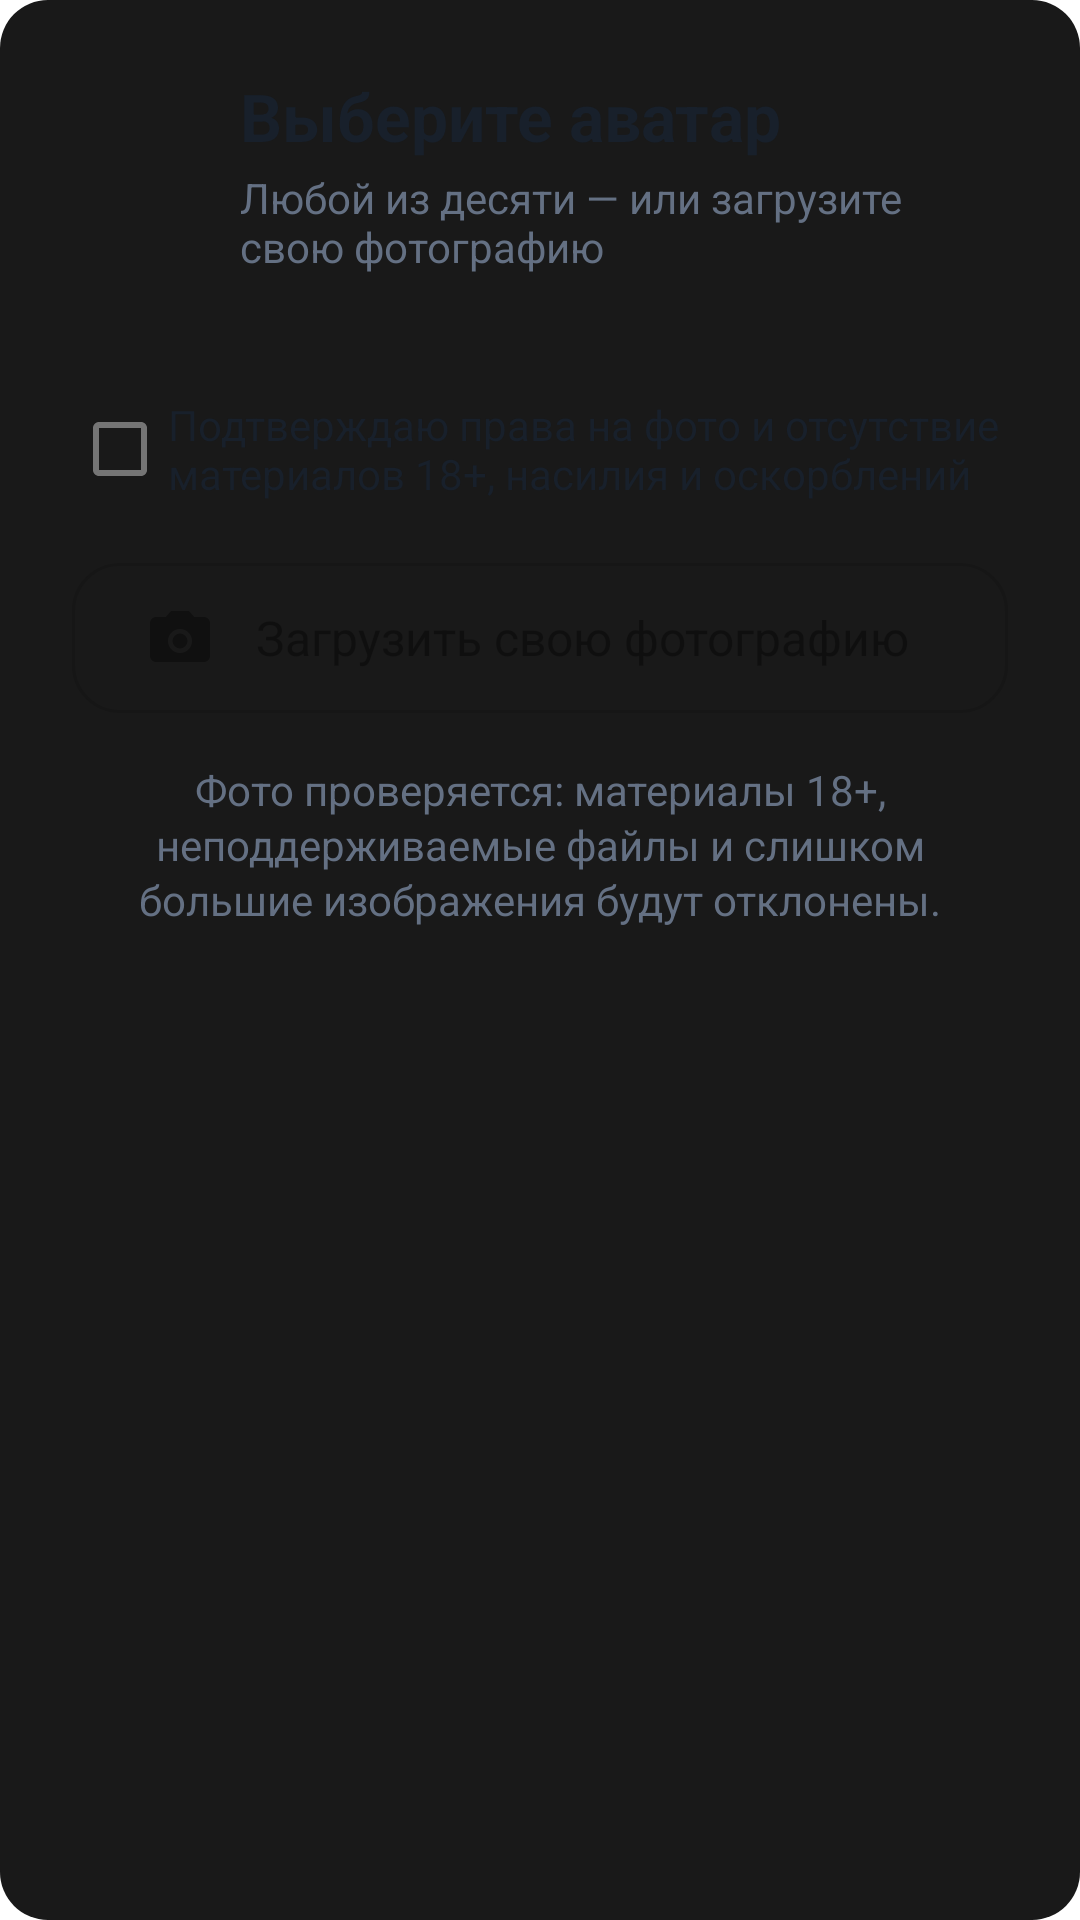

Produce the Android XML layout that renders to this screen, including the resource entries it uses.
<!-- AndroidManifest.xml: application theme Theme.Duelingo -->
<!-- res/layout/dialog_avatar_picker.xml -->
<?xml version="1.0" encoding="utf-8"?>
<LinearLayout xmlns:android="http://schemas.android.com/apk/res/android" xmlns:app="http://schemas.android.com/apk/res-auto"
    android:layout_width="match_parent" android:layout_height="wrap_content" android:background="@drawable/bg_dialog" android:orientation="vertical" android:padding="24dp">
    <LinearLayout android:layout_width="match_parent" android:layout_height="wrap_content" android:gravity="center_vertical" android:orientation="horizontal">
        <com.google.android.material.button.MaterialButton android:id="@+id/closeButton" style="@style/Widget.Material3.Button.IconButton" android:layout_width="48dp" android:layout_height="48dp" android:contentDescription="@string/back" app:icon="@drawable/ic_arrow_back" app:iconTint="?attr/textColor" />
        <LinearLayout android:layout_width="0dp" android:layout_height="wrap_content" android:layout_marginStart="8dp" android:layout_weight="1" android:orientation="vertical">
            <TextView android:layout_width="match_parent" android:layout_height="wrap_content" android:text="@string/choose_avatar" android:textColor="?attr/textColor" android:textSize="22sp" android:textStyle="bold" />
            <TextView android:layout_width="match_parent" android:layout_height="wrap_content" android:layout_marginTop="3dp" android:text="@string/choose_avatar_subtitle" android:textColor="?attr/secondaryTextColor" android:textSize="14sp" />
        </LinearLayout>
    </LinearLayout>
    <GridLayout android:id="@+id/avatarGrid" android:layout_width="match_parent" android:layout_height="wrap_content" android:layout_marginTop="18dp" android:alignmentMode="alignMargins" android:columnCount="5" android:rowCount="2" android:useDefaultMargins="true" />
    <com.google.android.material.checkbox.MaterialCheckBox android:id="@+id/contentPolicyCheck" android:layout_width="match_parent" android:layout_height="wrap_content" android:layout_marginTop="16dp" android:text="@string/avatar_content_confirmation" android:textColor="?attr/textColor" android:textSize="14sp" />
    <com.google.android.material.button.MaterialButton android:id="@+id/uploadButton" style="@style/Widget.Material3.Button.OutlinedButton" android:layout_width="match_parent" android:layout_height="58dp" android:layout_marginTop="10dp" android:enabled="false" android:maxLines="1" android:text="@string/upload_own_photo" android:textAllCaps="false" app:autoSizeMaxTextSize="16sp" app:autoSizeMinTextSize="12sp" app:autoSizeStepGranularity="1sp" app:autoSizeTextType="uniform" app:cornerRadius="16dp" app:icon="@drawable/ic_camera" />
    <TextView android:layout_width="match_parent" android:layout_height="wrap_content" android:layout_marginTop="12dp" android:gravity="center" android:lineSpacingExtra="2dp" android:text="@string/avatar_safety_notice" android:textColor="?attr/secondaryTextColor" android:textSize="14sp" />
</LinearLayout>
<!-- resources referenced by this layout -->
<resources>
  <!-- drawable bg_dialog (drawable) -->
  <shape xmlns:android="http://schemas.android.com/apk/res/android"
      android:shape="rectangle">
      <corners android:radius="16dp"/>
      <solid android:color="#E6000000"/>
  </shape>
  <!-- drawable ic_camera (drawable) -->
  <?xml version="1.0" encoding="utf-8"?>
  <vector xmlns:android="http://schemas.android.com/apk/res/android"
      android:width="24dp" android:height="24dp" android:viewportWidth="24" android:viewportHeight="24">
      <path android:fillColor="@android:color/white" android:pathData="M9,3L7.2,5H4C2.9,5 2,5.9 2,7v11c0,1.1 0.9,2 2,2h16c1.1,0 2,-0.9 2,-2V7c0,-1.1 -0.9,-2 -2,-2h-3.2L15,3H9zM12,17a4,4 0,1 1,0 -8,4 4,0 0,1 0,8zM12,10.5a2.5,2.5 0,1 0,0 5,2.5 2.5,0 0,0 0,-5z" />
  </vector>
  <string name="avatar_content_confirmation">Подтверждаю права на фото и отсутствие материалов 18+, насилия и оскорблений</string>
  <string name="avatar_safety_notice">Фото проверяется: материалы 18+, неподдерживаемые файлы и слишком большие изображения будут отклонены.</string>
  <string name="back">Назад</string>
  <string name="choose_avatar">Выберите аватар</string>
  <string name="choose_avatar_subtitle">Любой из десяти — или загрузите свою фотографию</string>
  <string name="upload_own_photo">Загрузить свою фотографию</string>
  <style name="Theme.Duelingo" parent="Theme.MaterialComponents.DayNight.NoActionBar">
                  <item name="colorPrimary">@color/blue_primary</item>
                  <item name="colorPrimaryVariant">@color/blue_primary</item>
                  <item name="colorOnPrimary">@color/white</item>
                  <item name="colorSecondary">@color/blue_primary</item>
                  <item name="colorSecondaryVariant">@color/blue_primary</item>
                  <item name="colorOnSecondary">@color/black</item>
                  <item name="android:statusBarColor">?attr/backgroundColor</item>
                  <item name="android:windowLightStatusBar">?attr/isLightTheme</item>
  
                  
                  <item name="backgroundColor">@color/background_light</item>
                  <item name="textColor">@color/text_color_light</item>
                  <item name="secondaryTextColor">@color/secondary_text_light</item>
                  <item name="cardBackgroundColor">@color/white</item>
                  <item name="dividerColor">@color/gray_light</item>
          </style>
  <color name="blue_primary">#1687F8</color>
  <color name="white">#FFFFFFFF</color>
  <color name="black">#FF000000</color>
  <color name="background_light">#F5F7FB</color>
  <color name="text_color_light">#18202B</color>
  <color name="secondary_text_light">#647083</color>
  <color name="gray_light">#B3B3B3</color>
</resources>
